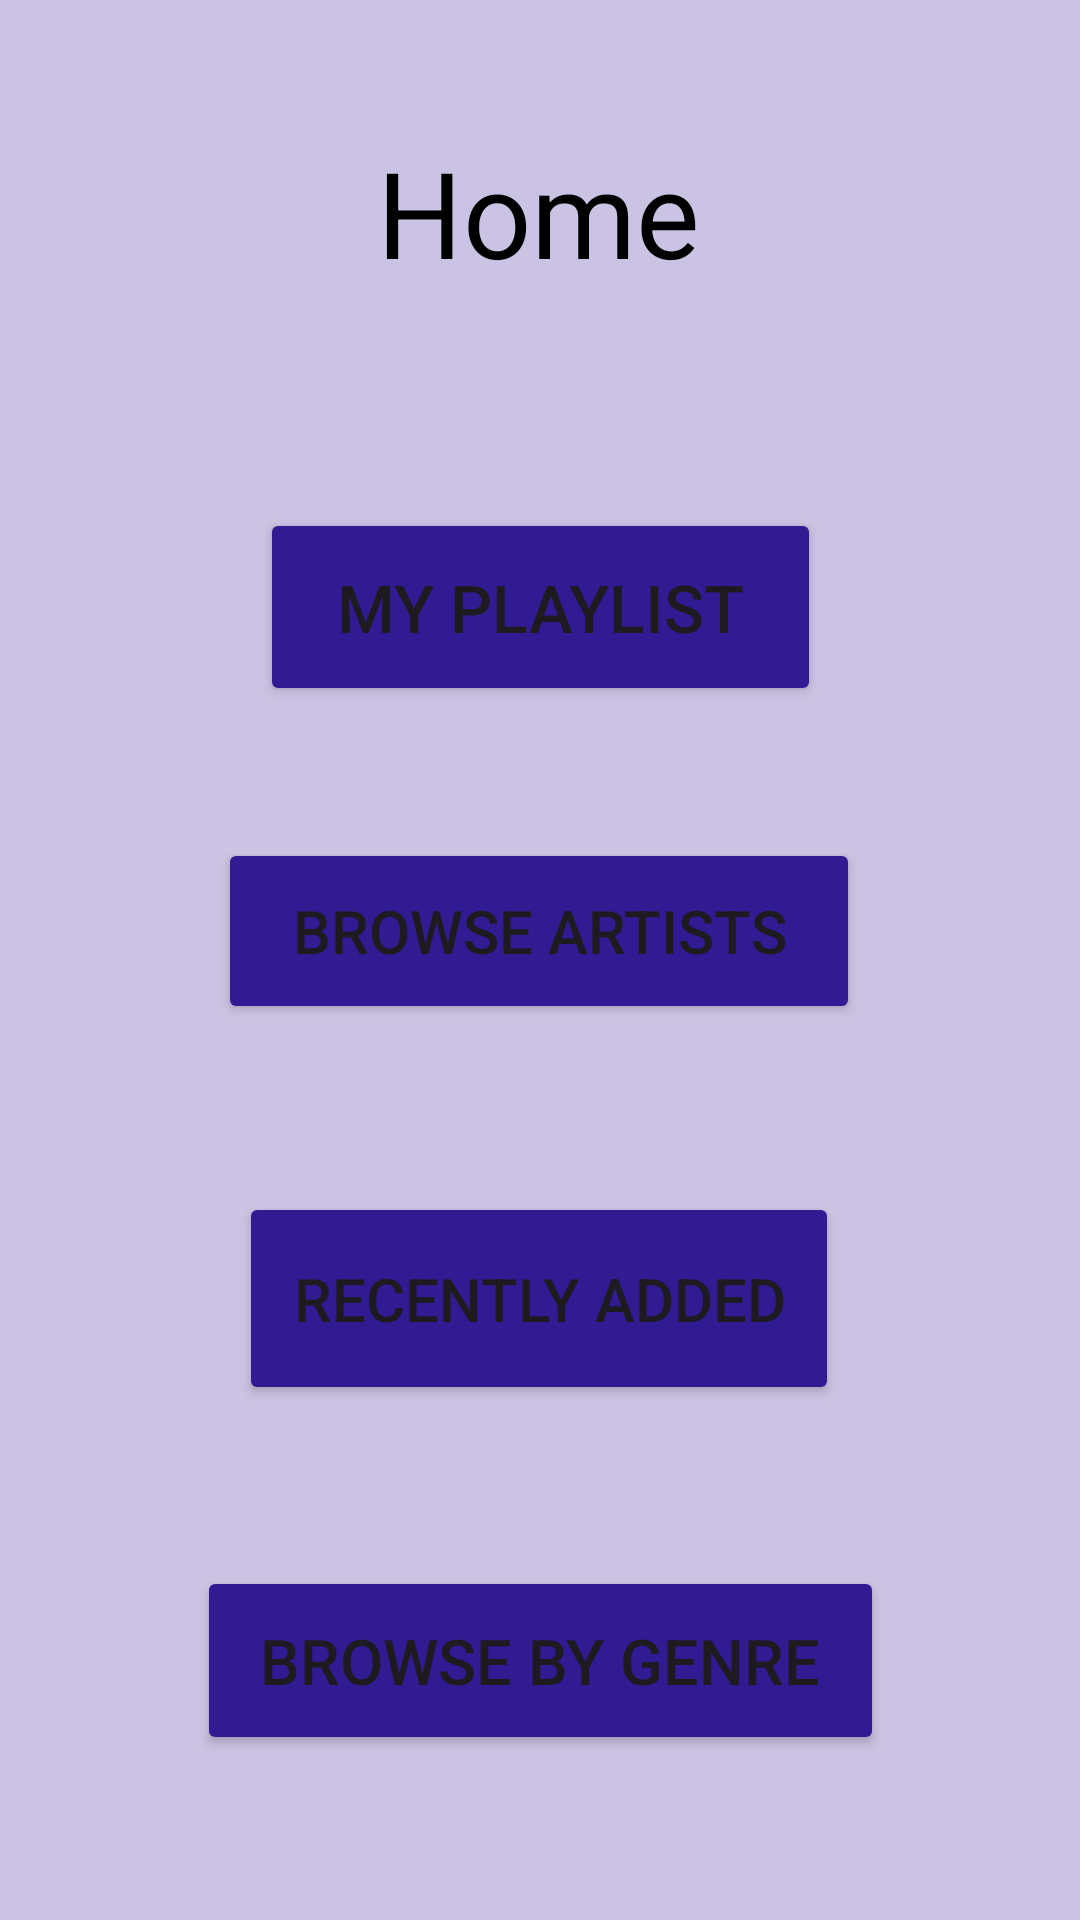

This screen was rendered from an Android layout file. Write that file and the resources it references.
<!-- AndroidManifest.xml: application theme Base.Theme.Project2_Sound_Wave. -->
<!-- res/layout/activity_options_page.xml -->
<?xml version="1.0" encoding="utf-8"?>
<androidx.constraintlayout.widget.ConstraintLayout xmlns:android="http://schemas.android.com/apk/res/android"
    xmlns:app="http://schemas.android.com/apk/res-auto"
    xmlns:tools="http://schemas.android.com/tools"
    android:layout_width="match_parent"
    android:layout_height="match_parent"
    android:background="@color/light_purple"
    tools:context=".Options_Page">

    <TextView
        android:id="@+id/home_textView"
        android:layout_width="wrap_content"
        android:layout_height="wrap_content"
        android:layout_marginTop="44dp"
        android:gravity="center"
        android:text="@string/home"
        android:textSize="40sp"
        android:shadowColor="@color/black"
        android:shadowDx="@integer/material_motion_duration_long_1"
        android:textColor="@color/black"
        app:layout_constraintEnd_toEndOf="parent"
        app:layout_constraintHorizontal_bias="0.498"
        app:layout_constraintStart_toStartOf="parent"
        app:layout_constraintTop_toTopOf="parent" />

    <Button
        android:id="@+id/my_playlist_button"
        android:layout_width="187dp"
        android:layout_height="66dp"
        android:layout_marginTop="72dp"
        android:text="@string/my_playlist"
        android:textSize="22sp"
        app:layout_constraintEnd_toEndOf="parent"
        app:layout_constraintStart_toStartOf="parent"
        app:layout_constraintTop_toBottomOf="@+id/home_textView" />

    <Button
        android:id="@+id/browse_artists_button"
        android:layout_width="214dp"
        android:layout_height="62dp"
        android:layout_marginTop="44dp"
        android:gravity="center"
        android:text="@string/browse_artists"
        android:textSize="20sp"
        app:layout_constraintEnd_toEndOf="parent"
        app:layout_constraintHorizontal_bias="0.497"
        app:layout_constraintStart_toStartOf="parent"
        app:layout_constraintTop_toBottomOf="@+id/my_playlist_button" />

    <Button
        android:id="@+id/recently_added_button"
        android:layout_width="200dp"
        android:layout_height="71dp"
        android:layout_marginTop="56dp"
        android:gravity="center"
        android:text="@string/recently_added"
        android:textSize="20sp"
        app:layout_constraintEnd_toEndOf="parent"
        app:layout_constraintHorizontal_bias="0.497"
        app:layout_constraintStart_toStartOf="parent"
        app:layout_constraintTop_toBottomOf="@+id/browse_artists_button" />

    <Button
        android:id="@+id/admin_button"
        android:layout_width="255dp"
        android:layout_height="56dp"
        android:layout_marginTop="164dp"
        android:gravity="center"
        android:text="@string/admin_settings"
        android:textSize="23sp"
        android:visibility="invisible"
        app:layout_constraintEnd_toEndOf="parent"
        app:layout_constraintStart_toStartOf="parent"
        app:layout_constraintTop_toBottomOf="@+id/recently_added_button" />

    <Button
        android:id="@+id/browse_by_genre_button"
        android:layout_width="229dp"
        android:layout_height="63dp"
        android:text="@string/browse_by_genre"
        android:textSize="21sp"
        app:layout_constraintBottom_toTopOf="@+id/admin_button"
        app:layout_constraintEnd_toEndOf="parent"
        app:layout_constraintStart_toStartOf="parent"
        app:layout_constraintTop_toBottomOf="@+id/recently_added_button"
        app:layout_constraintVertical_bias="0.532" />

    <ImageView
        android:id="@+id/imageView4"
        android:layout_width="wrap_content"
        android:layout_height="wrap_content"
        app:layout_constraintBottom_toBottomOf="parent"
        app:layout_constraintStart_toStartOf="parent"
        app:layout_constraintTop_toTopOf="parent"
        app:layout_constraintVertical_bias="0.0"
        app:srcCompat="@drawable/soundwave_realistic" />

</androidx.constraintlayout.widget.ConstraintLayout>
<!-- resources referenced by this layout -->
<resources>
  <color name="black">#FF000000</color>
  <color name="light_purple"> #CBC3E3 </color>
  <string name="admin_settings">Admin Settings</string>
  <string name="browse_artists">Browse Artists</string>
  <string name="browse_by_genre">Browse By Genre</string>
  <string name="home">Home</string>
  <string name="my_playlist">My Playlist</string>
  <string name="recently_added">Recently Added</string>
  <style name="Base.Theme.Project2_Sound_Wave." parent="Theme.Material3.Light">
          
          <item name="colorPrimary">@color/dark_purple</item>
          <item name="colorAccent">@color/black</item>
          <item name="actionBarStyle">@style/Base.Theme.Project2_Sound_Wave.ActionBar</item>
          <item name="colorButtonNormal">@color/dark_purple</item>
          <item name="itemBackground">@color/black</item>
      </style>
  <color name="dark_purple">#311B92</color>
  <style name="Base.Theme.Project2_Sound_Wave.ActionBar" parent="Widget.Material3.ActionBar.Solid">
      </style>
</resources>
